Run: headless pygame with SDL's dummy video driver; simulated clock (each Clock.tick advances the game by its frame time, no real sleeping); random seed 0; keys injected as events and as key.get_pressed() state; no mouse input.
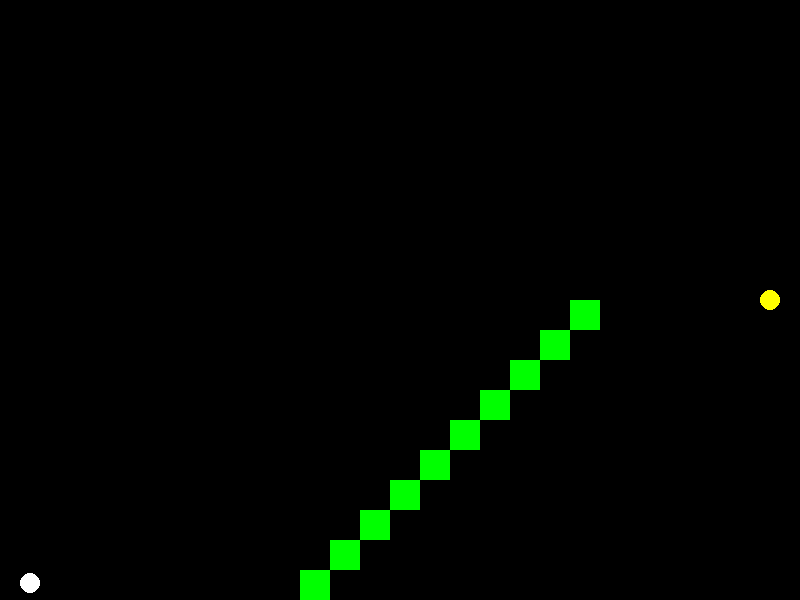
Frame 1 of 4 · flips 1–60 · no input
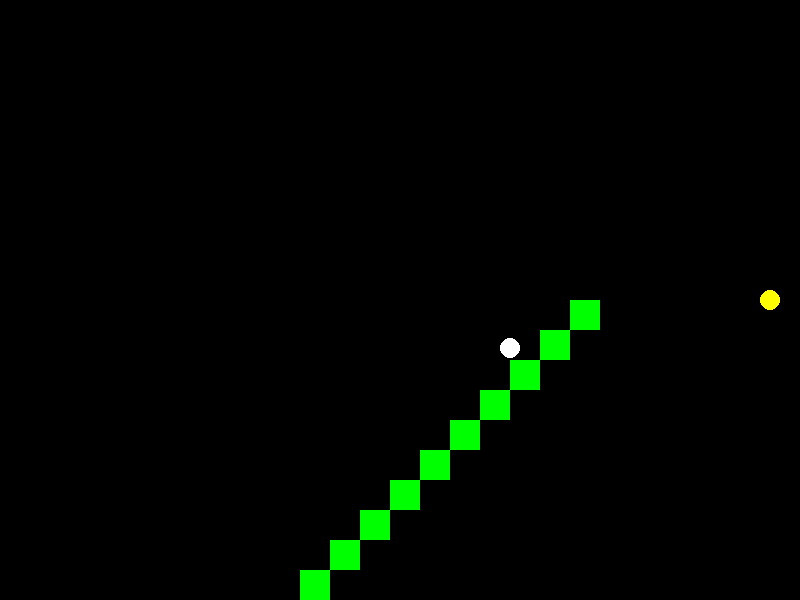
Frame 2 of 4 · flips 61–180 · tapped SPACE, RETURN · held RIGHT (→), D
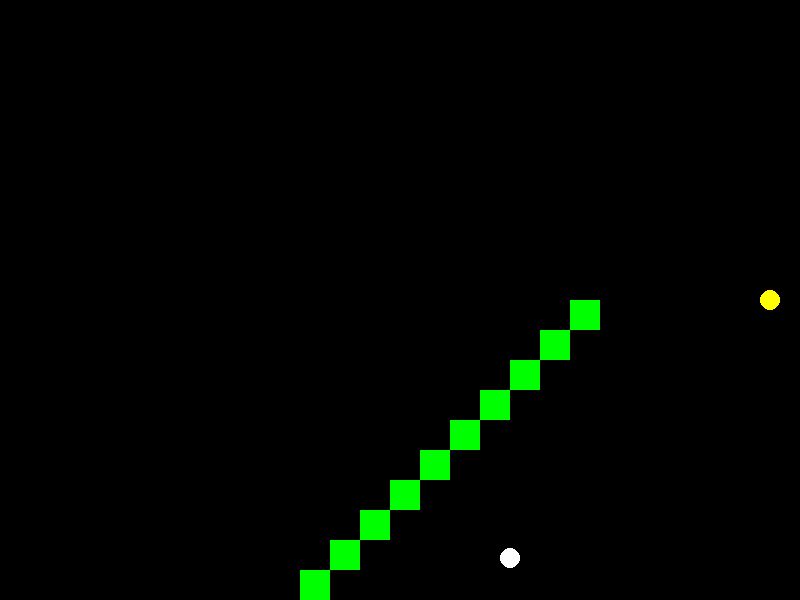
Frame 3 of 4 · flips 181–300 · held DOWN (↓), S
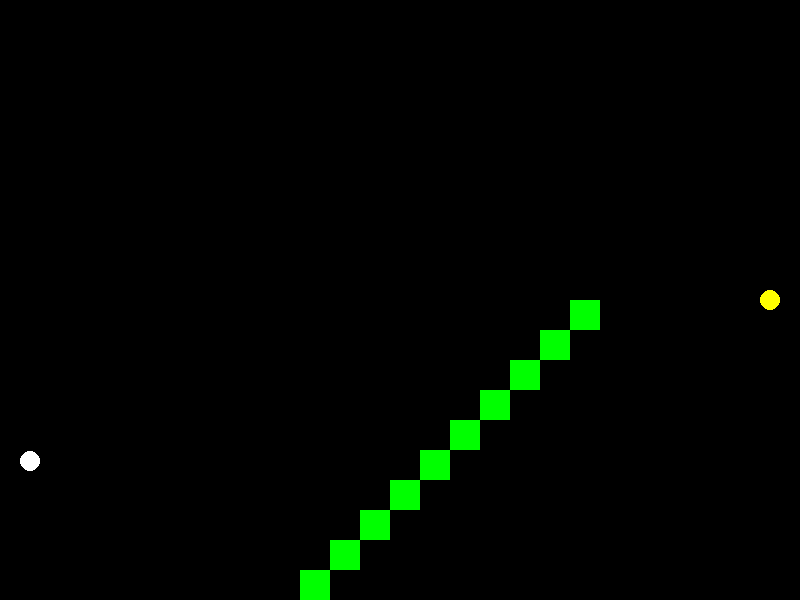
Frame 4 of 4 · flips 301–420 · held LEFT (←), A, UP (↑), W

The pygame program that drew these frames:

import pygame

pygame.init()

screen_width = 800
screen_height = 600
screen = pygame.display.set_mode((screen_width, screen_height))

# 색상 정의
WHITE = (255, 255, 255)
BLACK = (0, 0, 0)
YELLOW = (255, 255, 0)
GREEN = (0, 255, 0)  # 블록 색상

# 게임 설정
FPS = 120
clock = pygame.time.Clock()

# 공 설정
ball_size = 10
ball_pos = [30, screen_height // 2+100]
ball_speed = [0, 0]  # 초기 속도
ball_initial_speed_y = -5  # 튀어오르는 속도
ball_acc = 0.1  # 중력가속도
move_speed = 4

# 별 위치
star_pos = [screen_width - 30, screen_height // 2]

# 블록 설정
class Block:
    def __init__(self, pos):
        self.block_size = [30,30]
        self.block_pos = pos
    def get_size(self):
        return self.block_size
    def get_pos(self):
        return self.block_pos
block_list = []
for i in range(10,20):
    block = Block([i*30, screen_height-(i-9)*30])
    block_list.append(block)

running = True
while running:
    clock.tick(FPS)
    for event in pygame.event.get():
        if event.type == pygame.QUIT:
            running = False

    keys = pygame.key.get_pressed()
    if keys[pygame.K_LEFT]:
        if ball_pos[0] > 0:
            ball_pos[0] -= move_speed
    if keys[pygame.K_RIGHT]:
        if ball_pos[0] < screen_width:
            ball_pos[0] += move_speed

    # 공의 중력 및 움직임
    ball_speed[1] += ball_acc
    ball_pos[1] += ball_speed[1]

    # 바닥에 닿았을 때 튕겨나오는 로직
    if ball_pos[1] >= screen_height - ball_size:
        ball_speed[1] = ball_initial_speed_y

    # 블록에 닿았을 때 튕겨나오는 로직
    for block in block_list:
        block_pos = block.get_pos()
        block_size = block.get_size()
        if (block_pos[0] < ball_pos[0] < block_pos[0] + block_size[0]) and \
        (block_pos[1] < ball_pos[1] + ball_size < block_pos[1] + block_size[1]):
            ball_speed[1] = ball_initial_speed_y
    
    # 별 먹으면 게임 종료
    if (star_pos[0]-ball_pos[0])**2 + (star_pos[1]-ball_pos[1])**2 < (ball_size*2)**2:
        running = False

    # 화면 그리기
    screen.fill(BLACK)
    pygame.draw.circle(screen, WHITE, ball_pos, ball_size)
    pygame.draw.circle(screen, YELLOW, star_pos, ball_size)
    for block in block_list:
        block_pos = block.get_pos()
        block_size = block.get_size()
        pygame.draw.rect(screen, GREEN, (*block_pos, *block_size))  # 블록 그리기

    pygame.display.flip()

pygame.quit()
